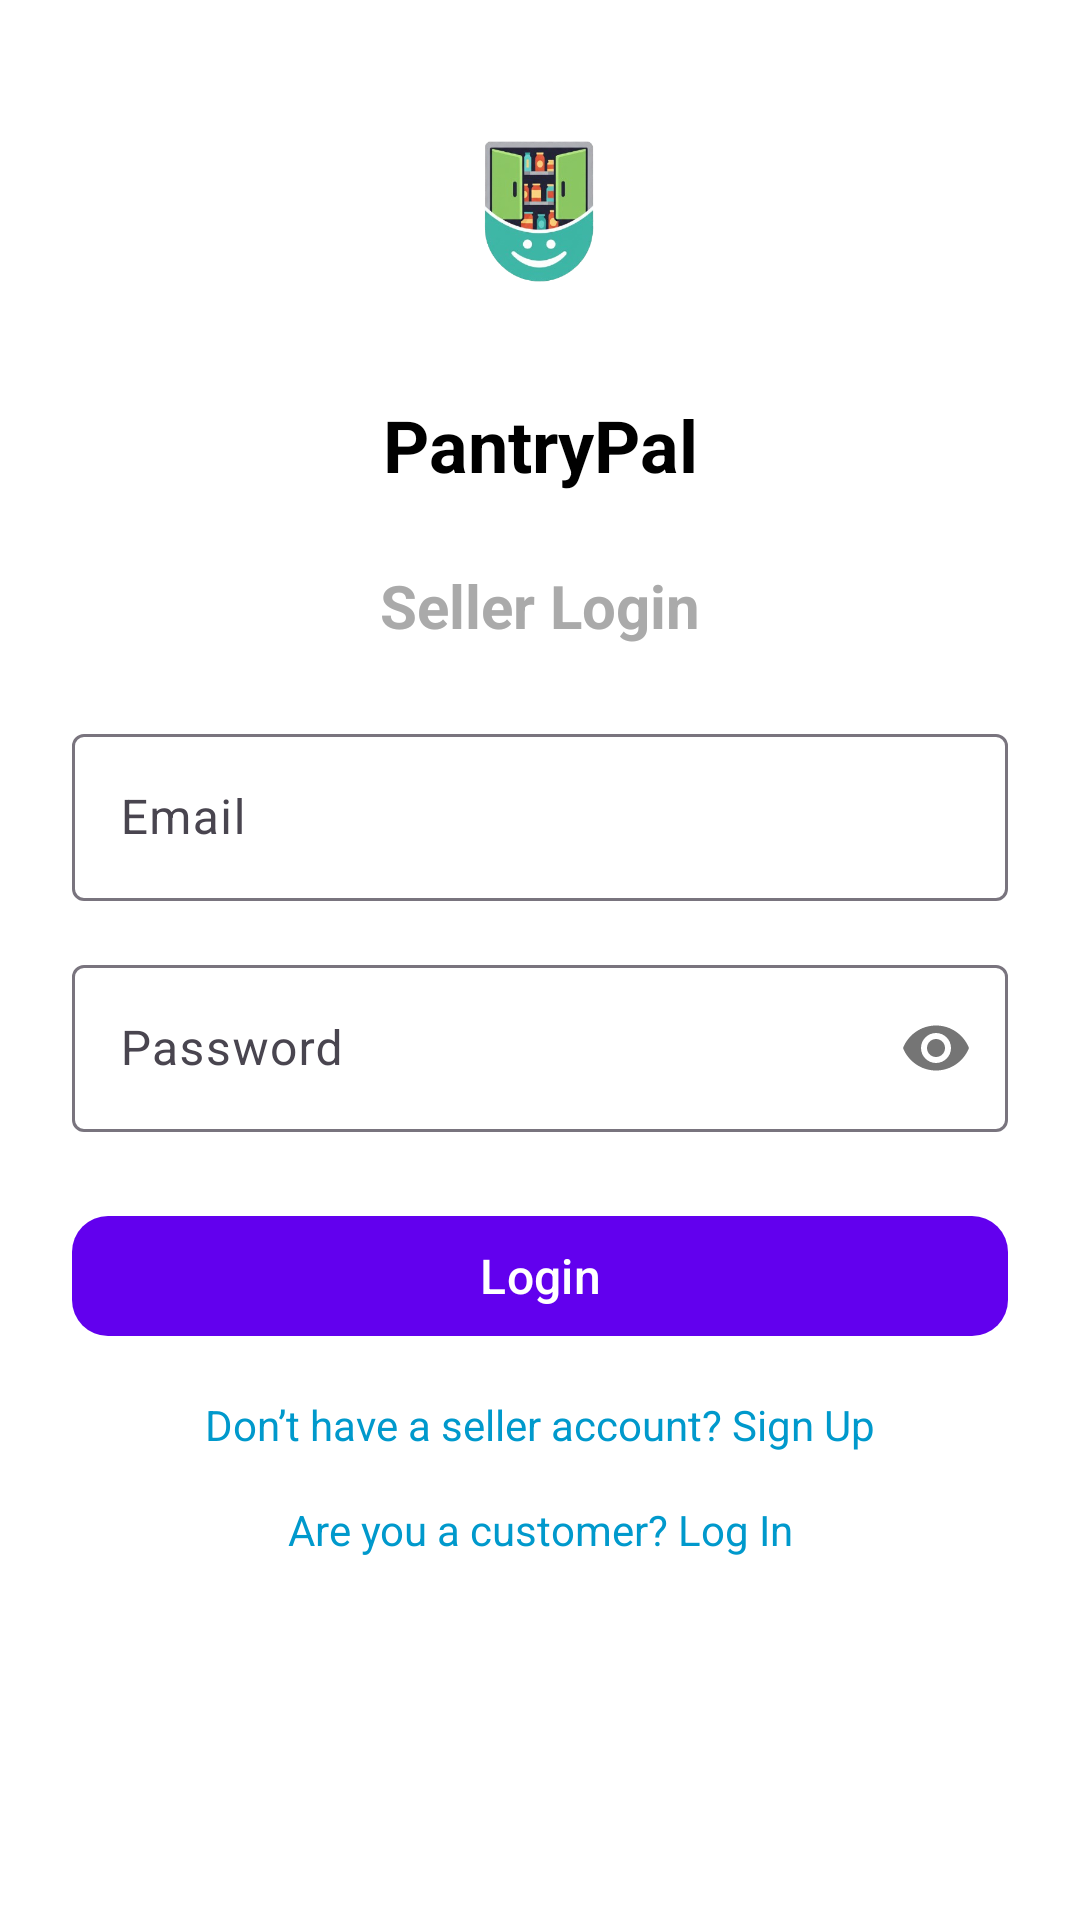

The Android layout XML behind this screen, and the referenced resources:
<!-- AndroidManifest.xml: application theme Theme.PantryPal -->
<!-- res/layout/activity_seller_login.xml -->
<?xml version="1.0" encoding="utf-8"?>
<androidx.constraintlayout.widget.ConstraintLayout xmlns:android="http://schemas.android.com/apk/res/android"
    xmlns:app="http://schemas.android.com/apk/res-auto"
    android:layout_width="match_parent"
    android:layout_height="match_parent"
    android:background="@android:color/white"
    android:padding="24dp">

    
    <ImageView
        android:id="@+id/imgLogo"
        android:layout_width="100dp"
        android:layout_height="100dp"
        android:contentDescription="App Logo"
        android:src="@drawable/logo_only"
        app:layout_constraintEnd_toEndOf="parent"
        app:layout_constraintStart_toStartOf="parent"
        app:layout_constraintTop_toTopOf="parent" />

    
    <TextView
        android:id="@+id/txtAppName"
        android:layout_width="wrap_content"
        android:layout_height="wrap_content"
        android:layout_marginTop="8dp"
        android:text="PantryPal"
        android:textColor="@android:color/black"
        android:textSize="24sp"
        android:textStyle="bold"
        app:layout_constraintEnd_toEndOf="parent"
        app:layout_constraintStart_toStartOf="parent"
        app:layout_constraintTop_toBottomOf="@id/imgLogo" />

    
    <TextView
        android:id="@+id/txtHeading"
        android:layout_width="wrap_content"
        android:layout_height="wrap_content"
        android:layout_marginTop="24dp"
        android:text="Seller Login"
        android:textColor="@android:color/darker_gray"
        android:textSize="20sp"
        android:textStyle="bold"
        app:layout_constraintEnd_toEndOf="parent"
        app:layout_constraintStart_toStartOf="parent"
        app:layout_constraintTop_toBottomOf="@id/txtAppName" />

    
    <com.google.android.material.textfield.TextInputLayout
        android:id="@+id/layoutEmail"
        android:layout_width="0dp"
        android:layout_height="wrap_content"
        android:layout_marginTop="24dp"
        app:layout_constraintEnd_toEndOf="parent"
        app:layout_constraintStart_toStartOf="parent"
        app:layout_constraintTop_toBottomOf="@id/txtHeading">

        <com.google.android.material.textfield.TextInputEditText
            android:id="@+id/editLoginEmail"
            android:layout_width="match_parent"
            android:layout_height="wrap_content"
            android:hint="Email"
            android:inputType="textEmailAddress" />
    </com.google.android.material.textfield.TextInputLayout>

    
    <com.google.android.material.textfield.TextInputLayout
        android:id="@+id/layoutPassword"
        android:layout_width="0dp"
        android:layout_height="wrap_content"
        android:layout_marginTop="16dp"
        app:layout_constraintEnd_toEndOf="parent"
        app:layout_constraintStart_toStartOf="parent"
        app:layout_constraintTop_toBottomOf="@id/layoutEmail"
        app:passwordToggleEnabled="true">

        <com.google.android.material.textfield.TextInputEditText
            android:id="@+id/editLoginPassword"
            android:layout_width="match_parent"
            android:layout_height="wrap_content"
            android:hint="Password"
            android:inputType="textPassword" />
    </com.google.android.material.textfield.TextInputLayout>

    
    <com.google.android.material.button.MaterialButton
        android:id="@+id/btnLogin"
        android:layout_width="0dp"
        android:layout_height="wrap_content"
        android:layout_marginTop="24dp"
        android:text="Login"
        android:textAllCaps="false"
        android:textColor="@android:color/white"
        android:textSize="16sp"
        app:backgroundTint="@color/purple_500"
        app:cornerRadius="12dp"
        app:layout_constraintEnd_toEndOf="parent"
        app:layout_constraintStart_toStartOf="parent"
        app:layout_constraintTop_toBottomOf="@id/layoutPassword" />

    
    <TextView
        android:id="@+id/txtSignUpRedirect"
        android:layout_width="wrap_content"
        android:layout_height="wrap_content"
        android:layout_marginTop="16dp"
        android:text="Don’t have a seller account? Sign Up"
        android:textColor="@android:color/holo_blue_dark"
        android:textSize="14sp"
        app:layout_constraintEnd_toEndOf="parent"
        app:layout_constraintStart_toStartOf="parent"
        app:layout_constraintTop_toBottomOf="@id/btnLogin" />

    
    <TextView
        android:id="@+id/txtCustomerLoginRedirect"
        android:layout_width="wrap_content"
        android:layout_height="wrap_content"
        android:layout_marginTop="16dp"
        android:text="Are you a customer? Log In"
        android:textColor="@android:color/holo_blue_dark"
        android:textSize="14sp"
        app:layout_constraintEnd_toEndOf="parent"
        app:layout_constraintStart_toStartOf="parent"
        app:layout_constraintTop_toBottomOf="@id/txtSignUpRedirect" />

</androidx.constraintlayout.widget.ConstraintLayout>
<!-- resources referenced by this layout -->
<resources>
  <color name="purple_500">#6200EE</color>
  <!-- drawable logo_only: png bitmap (drawable, 80973 bytes) -->
  <style name="Theme.PantryPal" parent="Base.Theme.PantryPal" />
  <style name="Base.Theme.PantryPal" parent="Theme.Material3.DayNight.NoActionBar">
          
      </style>
</resources>
